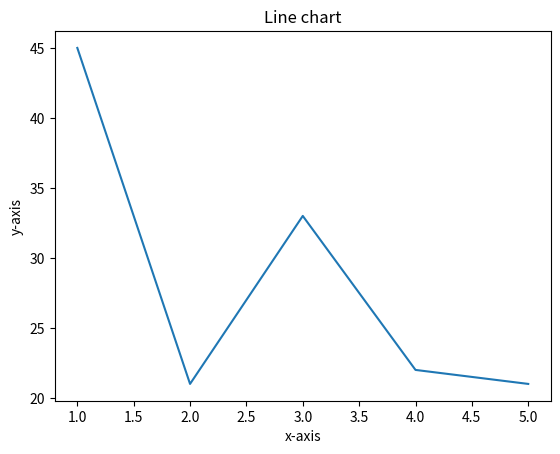

Write Python code to recreate this figure.
import matplotlib.pyplot as plt

x=  [1, 2, 3, 4, 5]

y= [45, 21, 33, 22, 21]

plt.plot(x,y)
plt.title('Line chart')
plt.xlabel('x-axis')
plt.ylabel('y-axis')
plt.show()